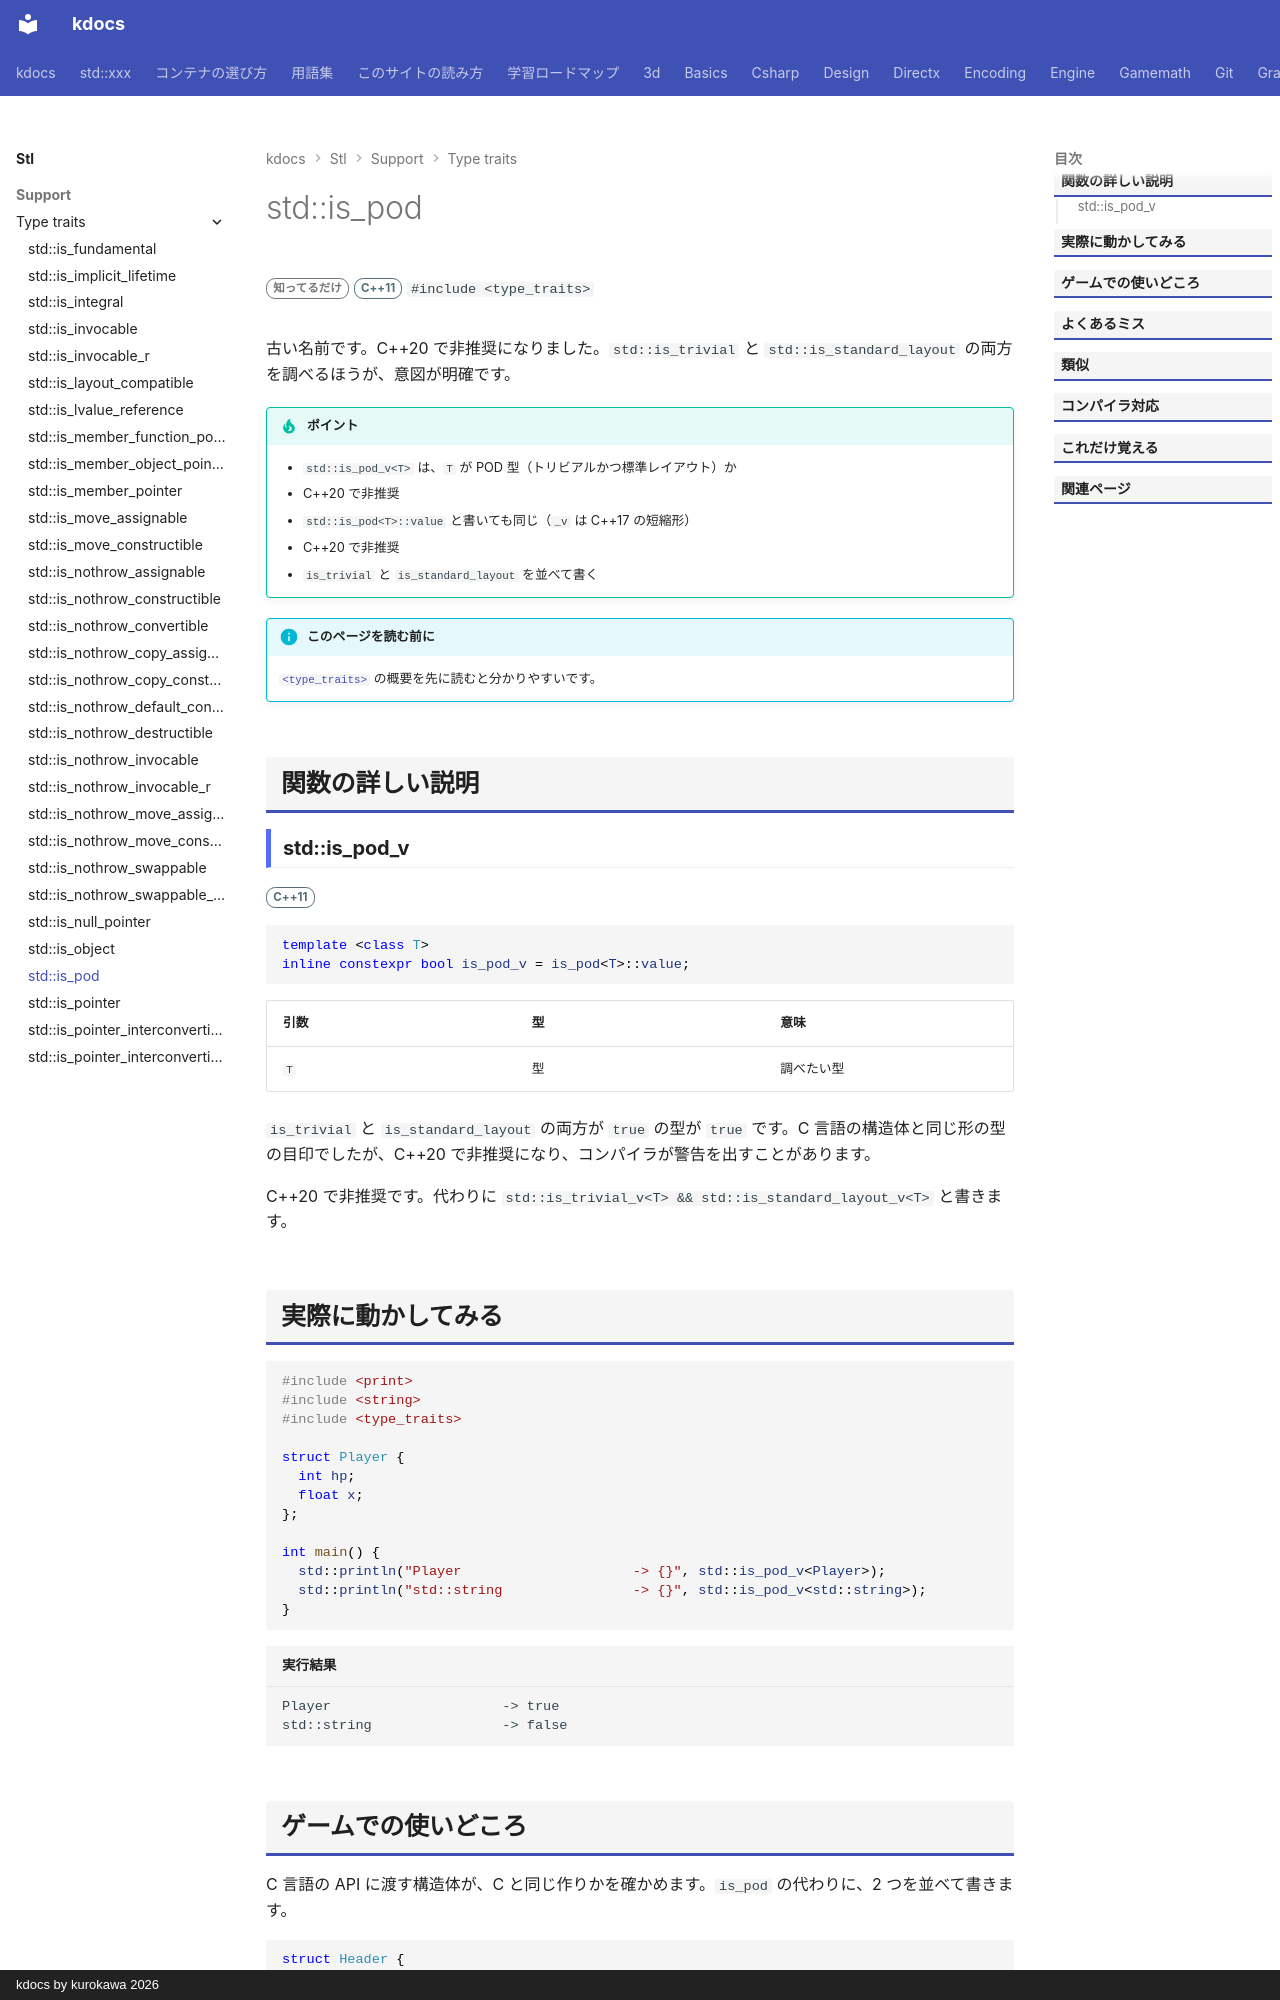

repository: qwzxdf/kdocs · page: stl/support/type_traits/is_pod/index.html · generator: mkdocs · copyright: kdocs by kurokawa 2026

---
title: std::is_pod
summary: "型が POD（トリビアルかつ標準レイアウト）かを調べる。"
order: 900
group: 型の性質（<type_traits>）
tags:
  - 型・言語サポート
---

# std::is_pod

<div class="page-badges" markdown>
<span class="rank rank-rare">知ってるだけ</span>
<span class="ver ver-11">C++11</span>
`#include <type_traits>`
</div>

古い名前です。C++20 で非推奨になりました。`std::is_trivial` と `std::is_standard_layout` の両方を調べるほうが、意図が明確です。

!!! tip "ポイント"
    - `std::is_pod_v<T>` は、`T` が POD 型（トリビアルかつ標準レイアウト）か
    - C++20 で非推奨
    - `std::is_pod<T>::value` と書いても同じ（`_v` は C++17 の短縮形）
    - C++20 で非推奨
    - `is_trivial` と `is_standard_layout` を並べて書く

!!! info "このページを読む前に"
    [`<type_traits>`](../type_traits.md) の概要を先に読むと分かりやすいです。

## 関数の詳しい説明

### std::is_pod_v {#is_pod}

<span class="ver ver-11">C++11</span>

```cpp
template <class T>
inline constexpr bool is_pod_v = is_pod<T>::value;
```

| 引数 | 型 | 意味 |
| --- | --- | --- |
| `T` | 型 | 調べたい型 |

`is_trivial` と `is_standard_layout` の両方が `true` の型が `true` です。C 言語の構造体と同じ形の型の目印でしたが、C++20 で非推奨になり、コンパイラが警告を出すことがあります。

C++20 で非推奨です。代わりに `std::is_trivial_v<T> && std::is_standard_layout_v<T>` と書きます。
